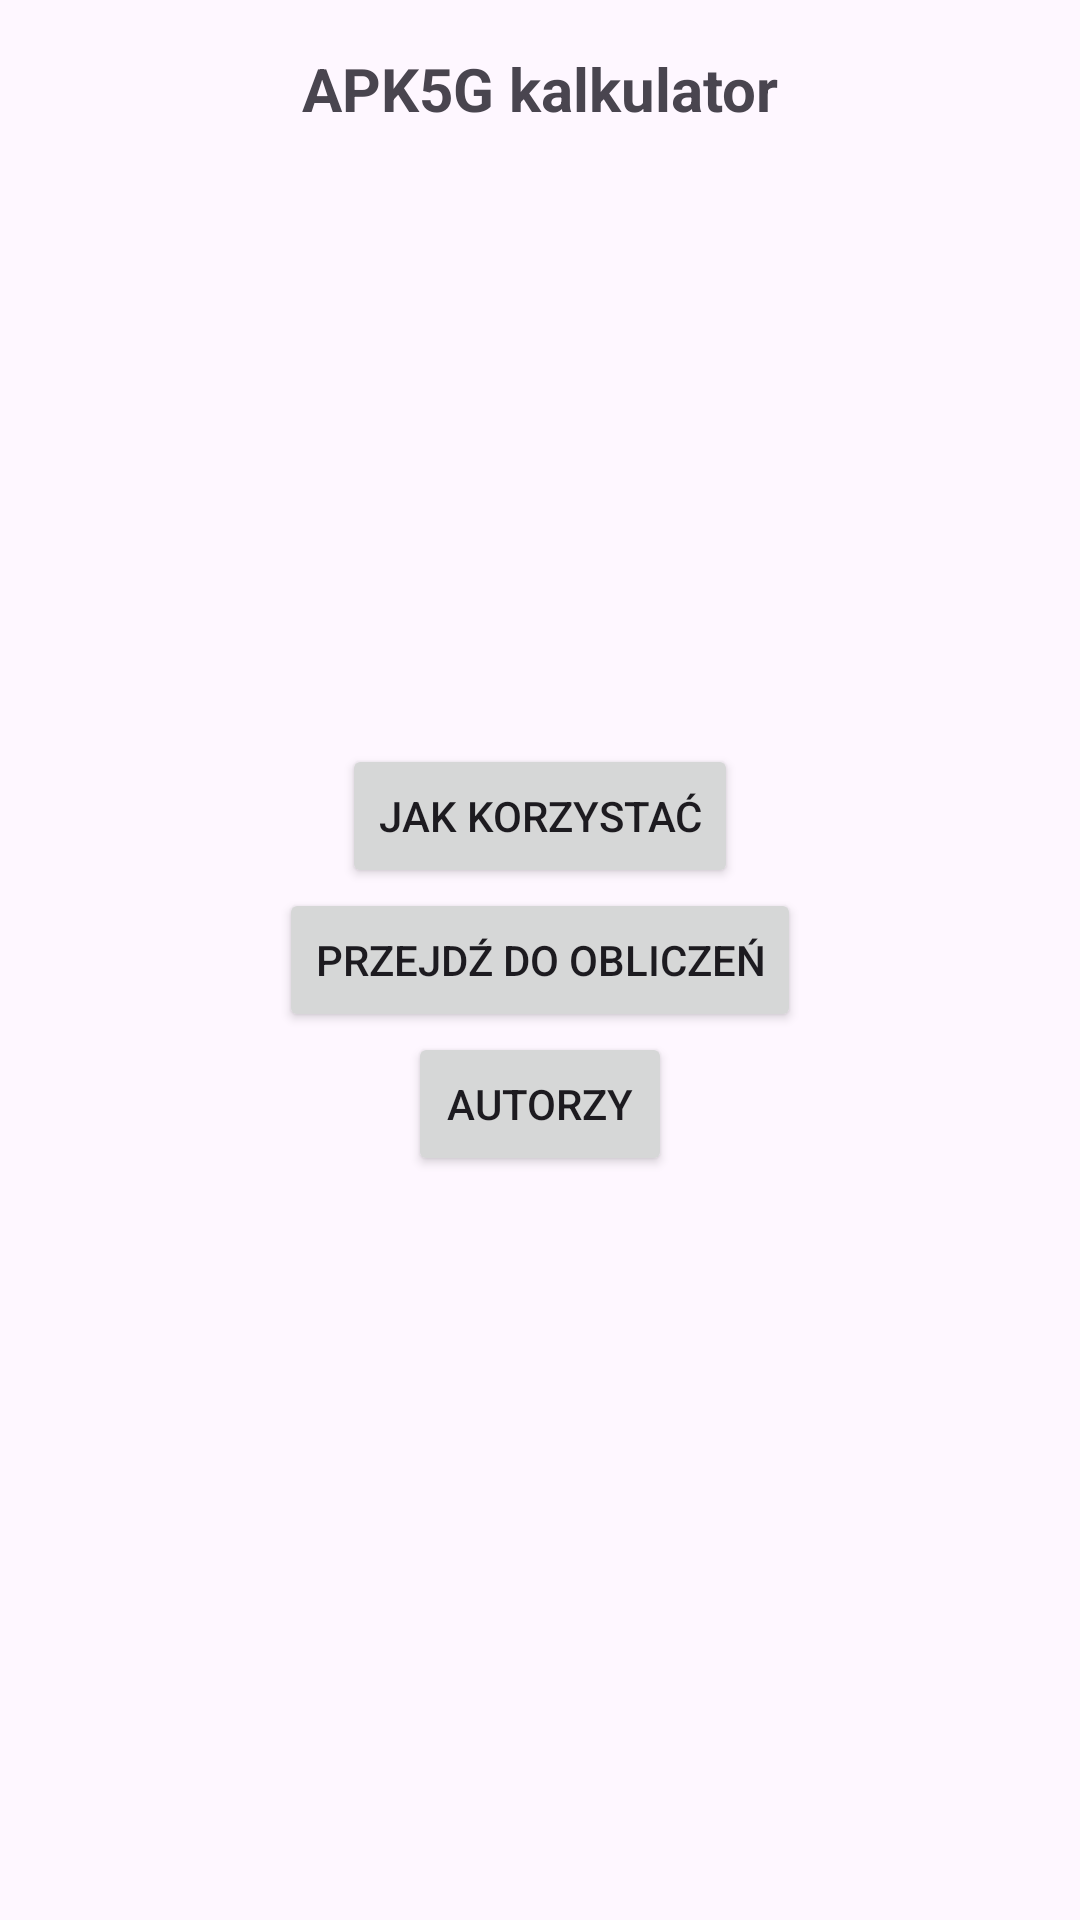

Reconstruct the res/layout file that produces this screen, plus the resources it refers to.
<!-- AndroidManifest.xml: application theme Theme.Propagationapk -->
<!-- res/layout/activity_welcome.xml -->
<?xml version="1.0" encoding="utf-8"?>
<androidx.constraintlayout.widget.ConstraintLayout xmlns:android="http://schemas.android.com/apk/res/android"
    xmlns:app="http://schemas.android.com/apk/res-auto"
    android:layout_width="match_parent"
    android:layout_height="match_parent"
    android:padding="16dp">

    
    <TextView
        android:id="@+id/welcome_text"
        android:layout_width="wrap_content"
        android:layout_height="wrap_content"
        android:text="APK5G kalkulator"
        android:textSize="20sp"
        android:textStyle="bold"
        android:paddingBottom="20dp"
        app:layout_constraintTop_toTopOf="parent"
        app:layout_constraintStart_toStartOf="parent"
        app:layout_constraintEnd_toEndOf="parent"/>

    
    <TextView
        android:id="@+id/sample_text"
        android:layout_width="wrap_content"
        android:layout_height="wrap_content"
        android:text=""
        android:textSize="16sp"
        android:paddingBottom="20dp"
        app:layout_constraintTop_toBottomOf="@id/welcome_text"
        app:layout_constraintStart_toStartOf="parent"
        app:layout_constraintEnd_toEndOf="parent"/>

    
    <LinearLayout
        android:id="@+id/buttons_container"
        android:layout_width="wrap_content"
        android:layout_height="wrap_content"
        android:orientation="vertical"
        android:gravity="center"
        app:layout_constraintTop_toTopOf="parent"
        app:layout_constraintBottom_toBottomOf="parent"
        app:layout_constraintStart_toStartOf="parent"
        app:layout_constraintEnd_toEndOf="parent">

        <Button
            android:id="@+id/show_text_button"
            android:layout_width="wrap_content"
            android:layout_height="wrap_content"
            android:text="Jak korzystać"
            android:paddingBottom="10dp"/>

        <Button
            android:id="@+id/go_to_calculator_button"
            android:layout_width="wrap_content"
            android:layout_height="wrap_content"
            android:text="Przejdź do obliczeń"
            android:paddingBottom="10dp"/>

        <Button
            android:id="@+id/authors_button"
            android:layout_width="wrap_content"
            android:layout_height="wrap_content"
            android:text="Autorzy"
            android:paddingBottom="10dp"/>
    </LinearLayout>

</androidx.constraintlayout.widget.ConstraintLayout>
<!-- resources referenced by this layout -->
<resources>
  <style name="Theme.Propagationapk" parent="Base.Theme.Propagationapk" />
  <style name="Base.Theme.Propagationapk" parent="Theme.Material3.DayNight.NoActionBar">
          
          
      </style>
</resources>
